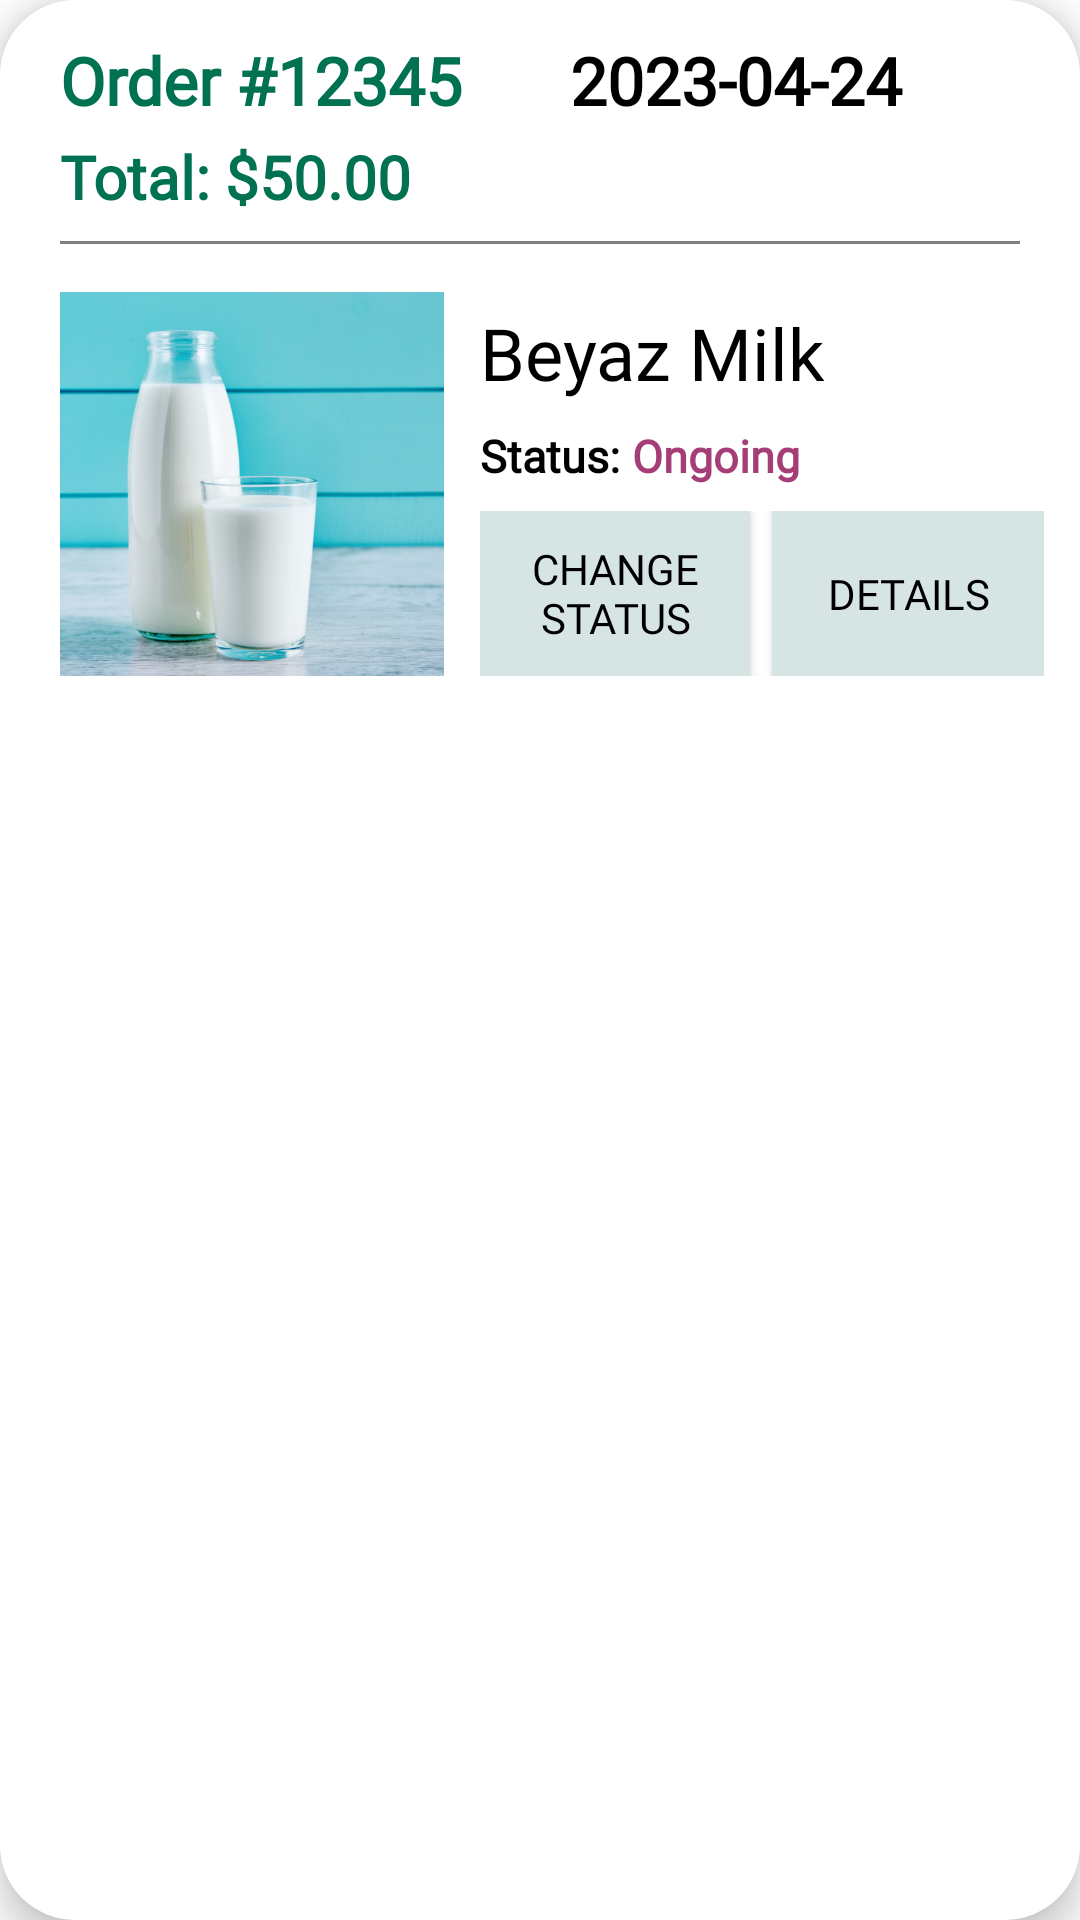

Here is an Android app screen rendered from its layout file. Give the layout XML and the strings, colors and styles it references.
<!-- AndroidManifest.xml: application theme Theme.Bahceden -->
<!-- res/layout/layout_producer_orders_item.xml -->
<?xml version="1.0" encoding="utf-8"?>
<LinearLayout xmlns:android="http://schemas.android.com/apk/res/android"
    xmlns:app="http://schemas.android.com/apk/res-auto"
    android:layout_width="match_parent"
    android:layout_height="wrap_content"
    android:layout_marginHorizontal="16dp"
    android:layout_marginVertical="8dp"
    android:background="@drawable/long_button_background"
    android:backgroundTint="@color/white"
    android:elevation="8dp"
    android:orientation="vertical"
    android:paddingHorizontal="4dp"
    android:paddingVertical="12dp">

    <LinearLayout
        android:layout_width="match_parent"
        android:layout_height="wrap_content"
        android:orientation="horizontal">

        <TextView
            android:id="@+id/order_number"
            android:layout_width="170dp"
            android:layout_height="match_parent"
            android:layout_marginLeft="16dp"
            android:fontFamily="@font/nexa_heavy"
            android:text="Order #12345"
            android:textColor="@color/bahceden_green"
            android:textSize="22sp"
            android:textStyle="bold" />

        <TextView
            android:id="@+id/order_date"
            android:layout_width="match_parent"
            android:layout_height="match_parent"
            android:fontFamily="@font/nexa_heavy"
            android:text="2023-04-24"
            android:textColor="@color/black"
            android:textSize="22sp"
            android:textStyle="bold" />

    </LinearLayout>


    <LinearLayout
        android:layout_width="match_parent"
        android:layout_height="wrap_content"
        android:orientation="horizontal">

        <TextView
            android:id="@+id/total_amount"
            android:layout_width="170dp"
            android:layout_height="wrap_content"
            android:layout_marginLeft="16dp"
            android:layout_marginTop="4dp"
            android:fontFamily="@font/nexa_heavy"
            android:text="Total: $50.00"
            android:textColor="@color/bahceden_green"
            android:textSize="20sp"
            android:textStyle="bold" />


    </LinearLayout>

    <ImageView
        android:layout_width="match_parent"
        android:layout_height="wrap_content"
        android:layout_marginHorizontal="16dp"
        android:layout_marginVertical="8dp"
        android:src="@drawable/divider"
        app:tint="@color/darkGray" />

    <LinearLayout
        android:layout_width="match_parent"
        android:layout_height="wrap_content"
        android:layout_marginTop="8dp"
        android:orientation="horizontal">

        <ImageView
            android:id="@+id/product_image"
            android:layout_width="128dp"
            android:layout_height="128dp"
            android:layout_gravity="center"
            android:layout_marginLeft="16dp"
            android:src="@drawable/milk" />

        <LinearLayout
            android:layout_width="wrap_content"
            android:layout_height="match_parent"
            android:layout_marginStart="4dp"
            android:orientation="vertical"
            android:paddingHorizontal="8dp"
            android:paddingTop="4dp">

            <TextView
                android:id="@+id/product_name"
                android:layout_width="match_parent"
                android:layout_height="wrap_content"
                android:fontFamily="@font/nexa_heavy"
                android:text="Beyaz Milk"
                android:textColor="@color/black"
                android:textSize="24sp" />

            <LinearLayout
                android:layout_width="match_parent"
                android:layout_height="wrap_content"
                android:layout_weight="0.3"
                android:gravity="center_vertical"
                android:orientation="horizontal">

                <TextView
                    android:layout_width="wrap_content"
                    android:layout_height="match_parent"
                    android:fontFamily="@font/nexa_heavy"
                    android:gravity="center_vertical"
                    android:text="Status:"
                    android:textColor="@color/black"
                    android:textSize="15sp"
                    android:textStyle="bold" />

                <TextView
                    android:id="@+id/order_status"
                    android:layout_width="wrap_content"
                    android:layout_height="match_parent"
                    android:layout_marginStart="4dp"
                    android:fontFamily="@font/nexa_heavy"
                    android:gravity="center_vertical"
                    android:text="Ongoing"
                    android:textColor="@color/eggplant_pink"
                    android:textSize="15sp"
                    android:textStyle="bold" />

            </LinearLayout>


            <LinearLayout
                android:layout_width="match_parent"
                android:layout_height="0dp"
                android:layout_weight="1"
                android:orientation="horizontal"
                android:weightSum="1">

                <androidx.appcompat.widget.AppCompatButton
                    android:id="@+id/changeStatusButton"
                    android:layout_width="0dp"
                    android:layout_height="match_parent"
                    android:layout_weight="0.48"
                    android:background="@drawable/bg_square"
                    android:backgroundTint="@color/bahceden_foreground"
                    android:fontFamily="@font/nexa_heavy"
                    android:padding="4dp"
                    android:text="Change Status"
                    android:textColor="@color/black" />

                <View
                    android:layout_width="0dp"
                    android:layout_height="match_parent"
                    android:layout_weight="0.04" />

                <androidx.appcompat.widget.AppCompatButton
                    android:id="@+id/detailsButton"
                    android:layout_width="0dp"
                    android:layout_height="match_parent"
                    android:layout_weight="0.48"
                    android:background="@drawable/bg_square"
                    android:backgroundTint="@color/bahceden_foreground"
                    android:fontFamily="@font/nexa_heavy"
                    android:paddingHorizontal="4dp"
                    android:text="Details"
                    android:textColor="@color/black" />

            </LinearLayout>

        </LinearLayout>

    </LinearLayout>

    <LinearLayout
        android:id="@+id/changeStatusButtonsHolder"
        android:layout_width="match_parent"
        android:layout_height="50dp"
        android:layout_marginTop="8dp"
        android:orientation="horizontal"
        android:paddingHorizontal="8dp"
        android:visibility="gone">

        <TextView
            android:id="@+id/pendingButton"
            android:layout_width="match_parent"
            android:layout_height="match_parent"
            android:layout_marginEnd="8dp"
            android:layout_weight="0.8"
            android:textSize="13sp"
            android:autoSizeTextType="uniform"
            android:background="@drawable/bg_curved_border"
            android:backgroundTint="@color/gray"
            android:fontFamily="@font/nexa_heavy"
            android:gravity="center"
            android:text="Pending"
            android:padding="6sp"
            android:textAlignment="center"
            android:textColor="@color/orange" />

        <TextView
            android:id="@+id/ongoingButton"
            android:layout_width="match_parent"
            android:layout_height="match_parent"
            android:layout_marginEnd="8dp"
            android:layout_weight="0.8"
            android:autoSizeTextType="uniform"
            android:padding="6sp"
            android:background="@drawable/bg_curved_border"
            android:backgroundTint="@color/gray"
            android:fontFamily="@font/nexa_heavy"
            android:gravity="center"
            android:text="Ongoing"
            android:textAlignment="center"
            android:textColor="@color/eggplant_pink" />


        <TextView
            android:id="@+id/deliveredButton"
            android:layout_width="match_parent"
            android:layout_height="match_parent"
            android:layout_marginEnd="8dp"
            android:layout_weight="0.8"
            android:textSize="12sp"
            android:autoSizeTextType="uniform"
            android:padding="10sp"
            android:background="@drawable/bg_curved_border"
            android:backgroundTint="@color/gray"
            android:fontFamily="@font/nexa_heavy"
            android:gravity="center"
            android:text="Delivered"
            android:textAlignment="center"
            android:textColor="@color/plus_green" />


        <TextView
            android:id="@+id/cancelledButton"
            android:layout_width="match_parent"
            android:layout_height="match_parent"
            android:layout_weight="0.8"
            android:autoSizeTextType="uniform"
            android:padding="10sp"
            android:background="@drawable/bg_curved_border"
            android:backgroundTint="@color/gray"
            android:fontFamily="@font/nexa_heavy"
            android:gravity="center"
            android:text="Cancelled"
            android:textAlignment="center"
            android:textColor="@color/minus_red" />

    </LinearLayout>

</LinearLayout>
<!-- resources referenced by this layout -->
<resources>
  <color name="bahceden_foreground">#D6E5E3</color>
  <color name="bahceden_green">#007251</color>
  <color name="black">#FF000000</color>
  <color name="darkGray">#808080</color>
  <color name="eggplant_pink">#A53E76</color>
  <color name="gray">#ECECEC</color>
  <color name="minus_red">#F34235</color>
  <color name="orange">#F58216</color>
  <color name="plus_green">#23A24D</color>
  <color name="white">#FFFFFFFF</color>
  <!-- drawable bg_curved_border (drawable) -->
  <?xml version="1.0" encoding="utf-8"?>
  <shape xmlns:android="http://schemas.android.com/apk/res/android" android:shape="rectangle">
      <solid android:color="@color/white"/>
      <corners android:radius="20dp"/>
      <stroke android:color="@color/bahceden_green" android:width="3dp"/>
  </shape>
  <!-- drawable bg_square (drawable) -->
  <?xml version="1.0" encoding="utf-8"?>
  <shape xmlns:android="http://schemas.android.com/apk/res/android" android:shape="rectangle">
      <solid android:color="@color/white"/>
      <size
          android:width="5dp"
          android:height="5dp"/>
  </shape>
  <!-- drawable divider (drawable) -->
  <?xml version="1.0" encoding="utf-8"?>
  <shape xmlns:android="http://schemas.android.com/apk/res/android" >
      <size android:height="1dp"/>
      <solid android:color="#383838"/>
  </shape>
  <!-- drawable long_button_background (drawable) -->
  <?xml version="1.0" encoding="utf-8"?>
  <selector xmlns:android="http://schemas.android.com/apk/res/android">
      <item>
          <shape android:shape="rectangle">
              <solid android:color="@color/darkGray"/>
              <corners android:radius="25dp" />
          </shape>
      </item>
  </selector>
  <!-- drawable milk: png bitmap (drawable, 338259 bytes) -->
  <style name="Theme.Bahceden" parent="Theme.MaterialComponents.Light.NoActionBar">
          
          <item name="colorPrimary">@color/purple_500</item>
          <item name="colorPrimaryVariant">@color/purple_700</item>
          <item name="colorOnPrimary">@color/white</item>
          
          <item name="colorSecondary">@color/teal_200</item>
          <item name="colorSecondaryVariant">@color/teal_700</item>
          <item name="colorOnSecondary">@color/black</item>
          
          <item name="android:statusBarColor">?attr/colorPrimaryVariant</item>
          
      </style>
  <color name="purple_500">#FF6200EE</color>
  <color name="purple_700">#FF3700B3</color>
  <color name="teal_200">#FF03DAC5</color>
  <color name="teal_700">#FF018786</color>
</resources>
